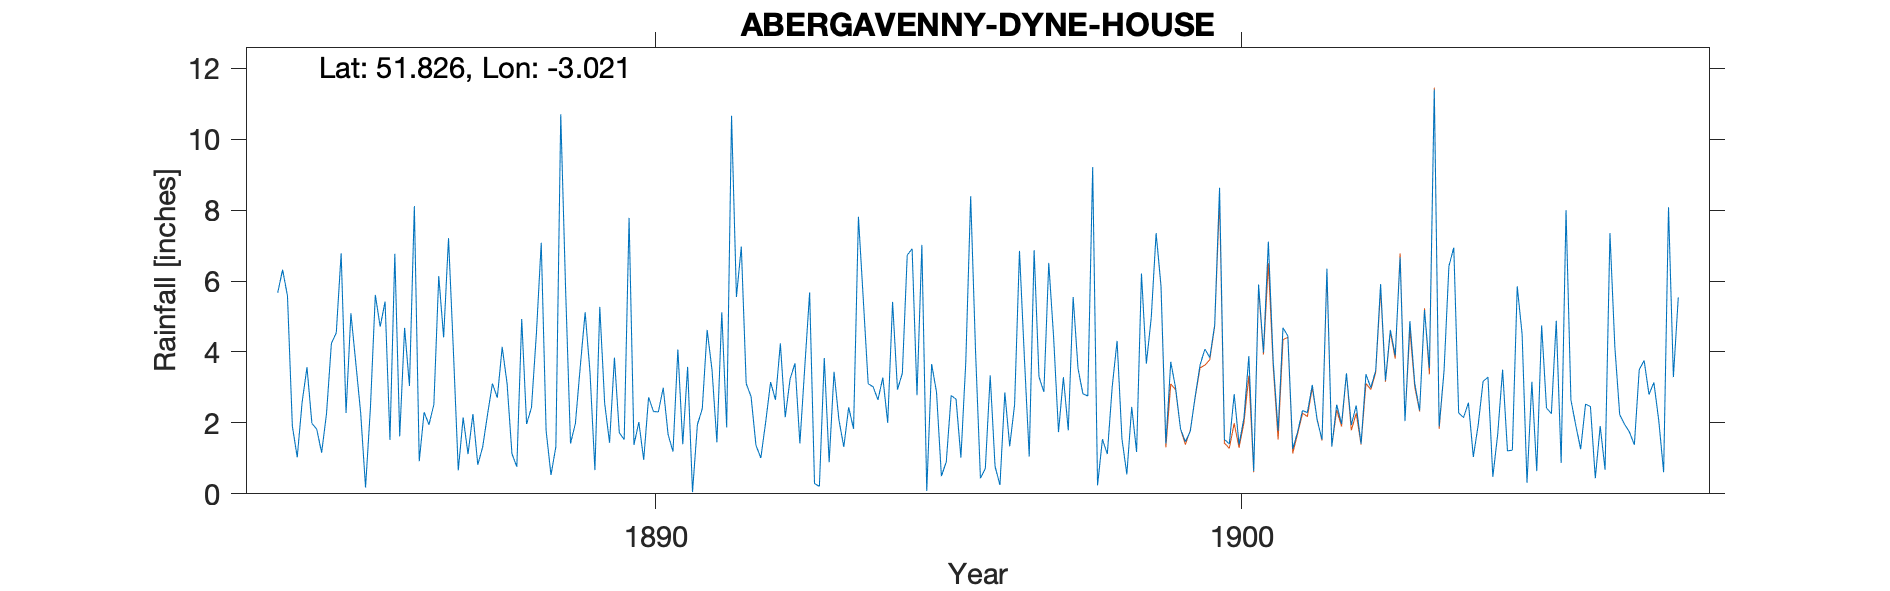

The data file committed next to this chart (first rows):
ABERGAVENNY-DYNE-HOUSE=DAILY, , , , , , , , , , , , , , , , , , , , , , , 
Grid ref, SO297146, Long, -3.021, Lat, 51.83, Elevation, 220, ft., , , , , , , , , , , , , , , 
Station no, RR1532, , , , , , , , , , , , , , , , , , , , , , 
, 1880, 1881, 1882, 1883, 1884, 1885, 1886, 1887, 1888, 1889, 1890, 1891, 1892, 1893, 1894, 1895, 1896, 1897, 1898, 1899, 1900, 1901, 1902
January, , , , , 5.67, 4.54, 6.77, 4.03, 1.13, 1.42, 7.78, 3.58, 3.11, 3.56, 5.47, 7.02, 0.44, 3.3, 0.24, 7.35, 4.76, 3.72, 1.33
February, , , , , 6.32, 6.78, 1.62, 0.66, 0.76, 1.98, 1.38, 0.05, 2.74, 5.68, 3.1, 0.08, 0.71, 2.87, 1.54, 5.87, 8.63, 1.78, 2.51
March, , , , , 5.58, 2.28, 4.68, 2.15, 4.93, 3.59, 2.02, 1.95, 1.37, 0.29, 3.02, 3.66, 3.34, 6.51, 1.12, 1.42, 1.53, 4.68, 1.97
April, , , , , 1.91, 5.09, 3.04, 1.12, 1.97, 5.12, 0.96, 2.4, 1.01, 0.21, 2.65, 2.87, 0.77, 4.41, 3.01, 3.72, 1.41, 4.45, 3.4
May, , , , , 1.03, 3.69, 8.11, 2.25, 2.43, 3.42, 2.72, 4.62, 2.03, 3.83, 3.28, 0.5, 0.25, 1.74, 4.31, 2.98, 2.81, 1.26, 1.94
June, , , , , 2.58, 2.28, 0.92, 0.82, 4.5, 0.67, 2.32, 3.49, 3.15, 0.89, 2, 0.9, 2.86, 3.29, 1.55, 1.83, 1.39, 1.75, 2.49
July, , , , , 3.57, 0.18, 2.3, 1.32, 7.08, 5.27, 2.31, 1.45, 2.65, 3.44, 5.41, 2.77, 1.34, 1.79, 0.55, 1.47, 2.14, 2.35, 1.41
August, , , , , 1.99, 2.43, 1.95, 2.24, 1.78, 2.55, 2.99, 5.12, 4.24, 2.09, 2.94, 2.67, 2.51, 5.55, 2.45, 1.76, 3.88, 2.29, 3.37
September, , , , , 1.82, 5.61, 2.52, 3.11, 0.53, 1.44, 1.67, 1.87, 2.16, 1.32, 3.4, 1.02, 6.85, 3.53, 1.18, 2.74, 0.64, 3.07, 2.99
October, , , , , 1.16, 4.71, 6.14, 2.71, 1.33, 3.84, 1.19, 10.66, 3.24, 2.44, 6.73, 3.72, 3.86, 2.82, 6.21, 3.63, 5.9, 2.08, 3.48
November, , , , , 2.26, 5.42, 4.41, 4.14, 10.7, 1.72, 4.07, 5.55, 3.68, 1.83, 6.91, 8.39, 1.05, 2.76, 3.67, 4.08, 3.99, 1.53, 5.91
December, , , , , 4.24, 1.52, 7.21, 3.11, 5.74, 1.53, 1.4, 6.97, 1.42, 7.81, 2.78, 4.01, 6.87, 9.21, 4.96, 3.84, 7.11, 6.35, 3.2
Total, , , , , 38.13, 44.53, 49.67, 27.66, 42.88, 32.55, 30.81, 47.71, 30.8, 33.39, 47.69, 37.61, 30.85, 47.78, 30.79, 40.69, 44.19, 35.31, 34
NGR is Dyne House also known as Mulberry…, , , , , , , , , , , , , , , , , , , , , , , 
